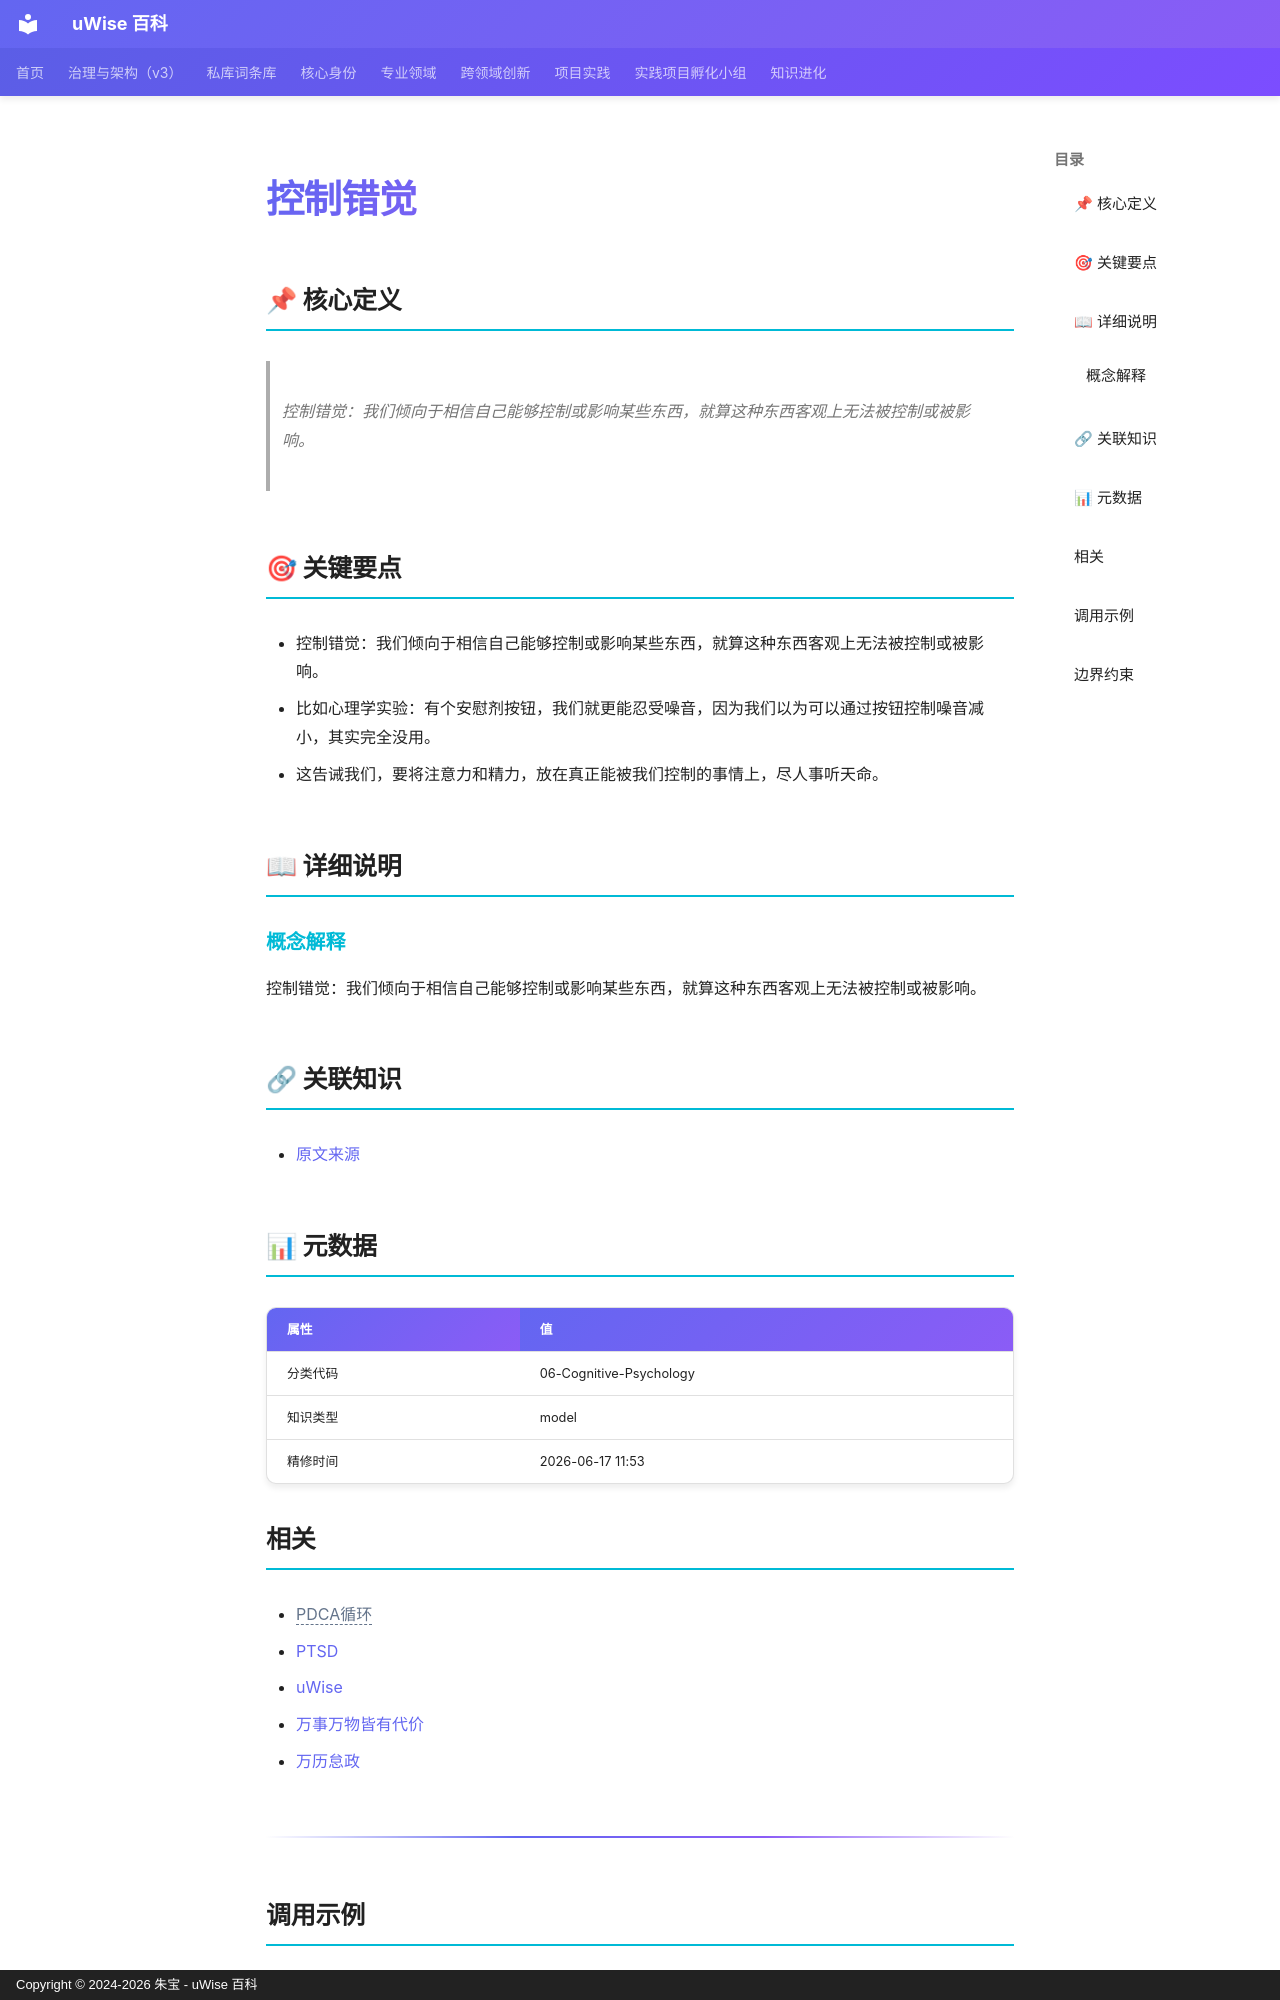

repository: zhubao315/uWise · page: vault-encyclopedia/md-26216c10/index.html · generator: mkdocs · copyright: Copyright © 2024-2026 朱宝 - uWise 百科

---
title: "控制错觉"
description: "控制错觉：我们倾向于相信自己能够控制或影响某些东西，就算这种东西客观上无法被控制或被影响。"
---

# 控制错觉

## 📌 核心定义

> 控制错觉：我们倾向于相信自己能够控制或影响某些东西，就算这种东西客观上无法被控制或被影响。

## 🎯 关键要点

- 控制错觉：我们倾向于相信自己能够控制或影响某些东西，就算这种东西客观上无法被控制或被影响。
- 比如心理学实验：有个安慰剂按钮，我们就更能忍受噪音，因为我们以为可以通过按钮控制噪音减小，其实完全没用。
- 这告诫我们，要将注意力和精力，放在真正能被我们控制的事情上，尽人事听天命。

## 📖 详细说明

### 概念解释
控制错觉：我们倾向于相信自己能够控制或影响某些东西，就算这种东西客观上无法被控制或被影响。


## 🔗 关联知识

- [原文来源](../md-26216c10/)

## 📊 元数据

| 属性 | 值 |
|------|-----|
| 分类代码 | 06-Cognitive-Psychology |
| 知识类型 | model |
| 精修时间 | 2026-06-17 11:53 |

## 相关

- <span class="uw-unresolved" data-target="PDCA循环" title="未解析的双链目标：PDCA循环">PDCA循环</span>
- [PTSD](../ptsd-md-a2e1522a/)
- [uWise](../uwise-md-5c3e1a0e/)
- [万事万物皆有代价](../md-357588bc/)
- [万历怠政](../md-99878392/)

---

## 调用示例

场景 1：判断「控制错觉」是否适用时，先复述其核心——控制错觉：我们倾向于相信自己能够控制或影响某些东西，就算这种东西客观上无法被控制或被影响。——再对照当前事实逐项核对。
场景 2：遇到与「控制错觉」相似的模糊情形，以要点「- 控制错觉：我们倾向于相信自己能够控制或影响某些东西，就算这种东西客观上无法被控制或被影响。」为检查清单，避免只凭印象下结论。
